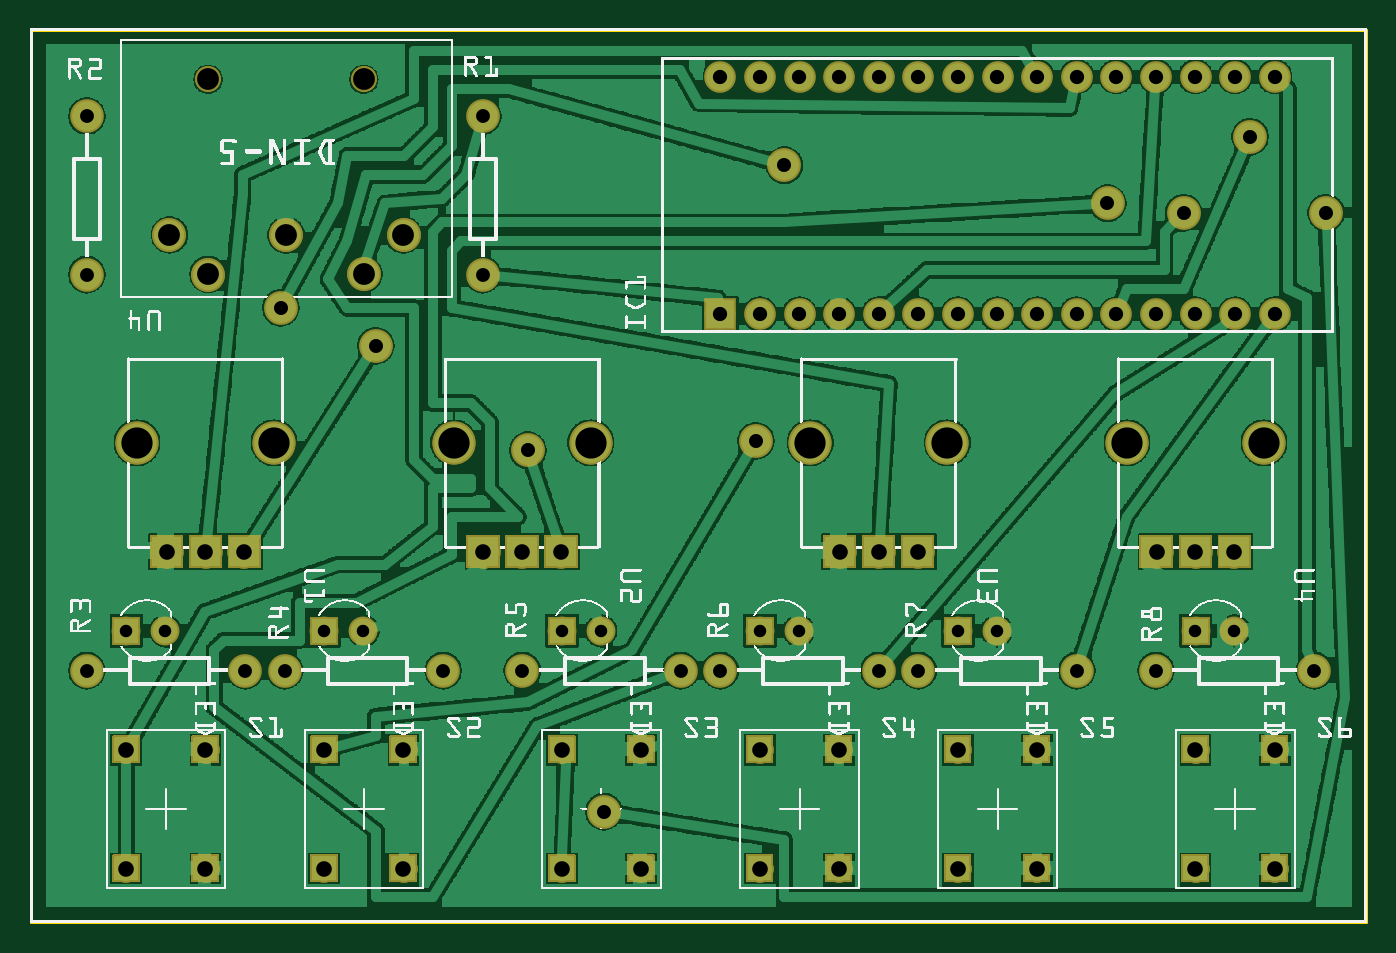
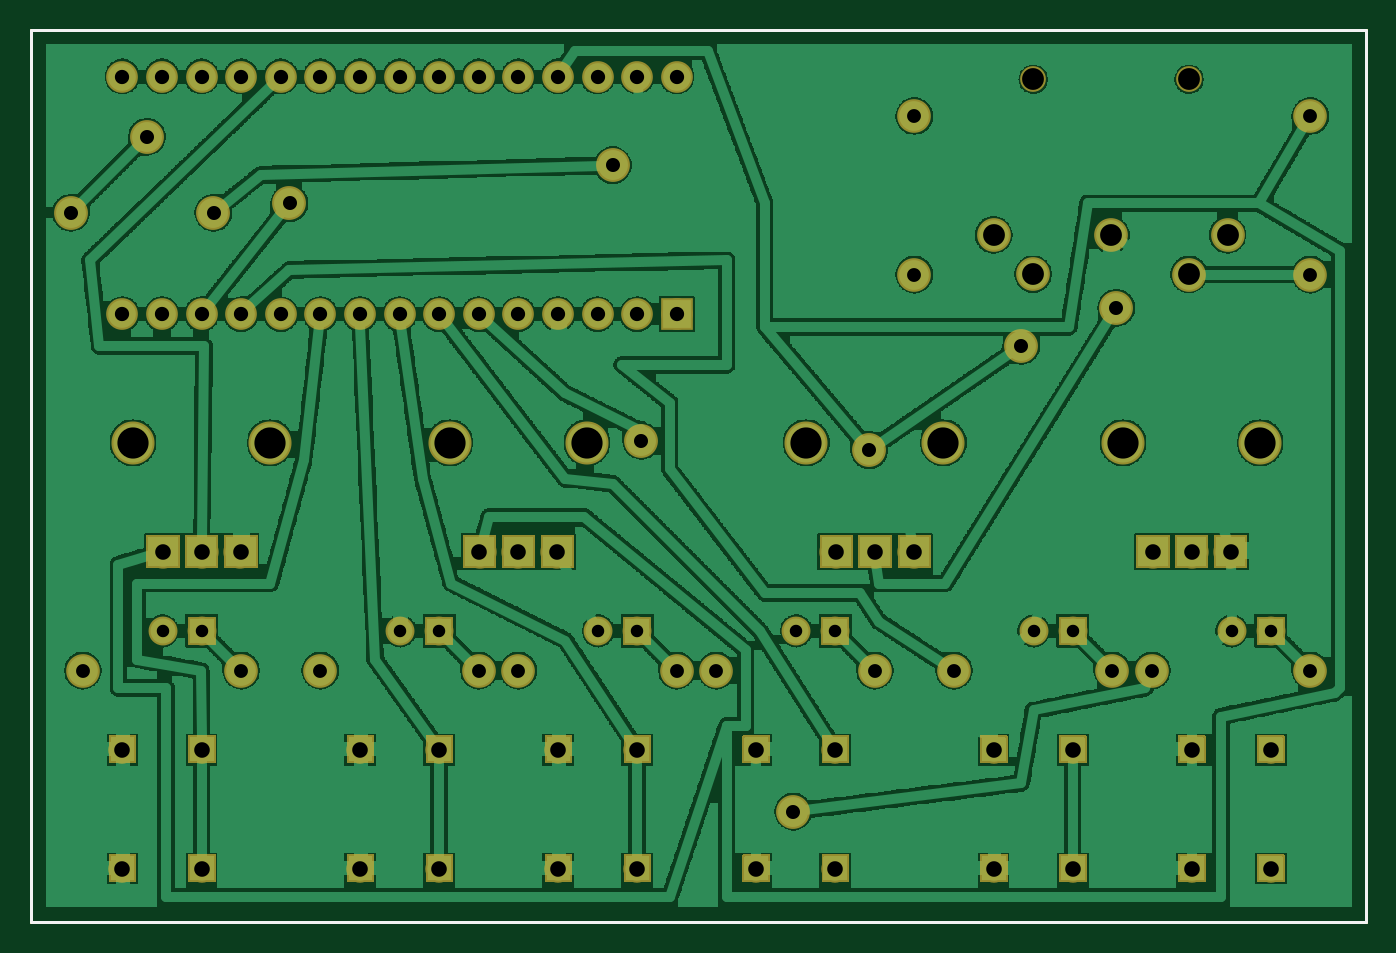
Circuit board: 8 layer files. Board 85.6 x 57.2 mm.
- outline: aciduino_seb_contour.gm1 (395 bytes)
- bottom_copper: aciduino_seb_copperBottom.gbl (403480 bytes)
- top_copper: aciduino_seb_copperTop.gtl (383292 bytes)
- drill: aciduino_seb_drill.txt (2164 bytes)
- bottom_mask: aciduino_seb_maskBottom.gbs (112989 bytes)
- top_mask: aciduino_seb_maskTop.gts (113839 bytes)
- bottom_silk: aciduino_seb_silkBottom.gbo (383 bytes)
- top_silk: aciduino_seb_silkTop.gto (431483 bytes)

=== outline: aciduino_seb_contour.gm1 ===
G04 MADE WITH FRITZING*
G04 WWW.FRITZING.ORG*
G04 DOUBLE SIDED*
G04 HOLES PLATED*
G04 CONTOUR ON CENTER OF CONTOUR VECTOR*
%ASAXBY*%
%FSLAX23Y23*%
%MOIN*%
%OFA0B0*%
%SFA1.0B1.0*%
%ADD10R,3.378370X2.259840*%
%ADD11C,0.008000*%
%ADD10C,0.008*%
%LNCONTOUR*%
G90*
G70*
G54D10*
G54D11*
X4Y2256D02*
X3374Y2256D01*
X3374Y4D01*
X4Y4D01*
X4Y2256D01*
D02*
G04 End of contour*
M02*
=== bottom_copper: aciduino_seb_copperBottom.gbl (403480 bytes, source omitted) ===
=== top_copper: aciduino_seb_copperTop.gtl (383292 bytes, source omitted) ===
=== drill: aciduino_seb_drill.txt ===
; NON-PLATED HOLES START AT T1
; THROUGH (PLATED) HOLES START AT T100
M48
INCH
T1C0.055118
T100C0.078740
T101C0.039370
T102C0.031497
T103C0.035433
T104C0.036000
T105C0.035000
T106C0.055118
%
T1
X004502Y021309
X008436Y021309
T100
X023172Y012136
X002707Y012136
X027707Y012136
X031172Y012136
X010707Y012136
X014172Y012136
X019707Y012136
X006172Y012136
T101
X004439Y001380
X029439Y009380
X015439Y004380
X012439Y009380
X005424Y009380
X025439Y004380
X015439Y001380
X020439Y004380
X020439Y001380
X020455Y009380
X002439Y004380
X003455Y009380
X013439Y004380
X021439Y009380
X023439Y004380
X028455Y009380
X013439Y001380
X030424Y009380
X004439Y004380
X031439Y004380
X007439Y001380
X025439Y001380
X009439Y001380
X029439Y001380
X009439Y004380
X029439Y004380
X002439Y001380
X007439Y004380
X004439Y009380
X018439Y001380
X011455Y009380
X013424Y009380
X018439Y004380
X022424Y009380
X023439Y001380
X031439Y001380
T102
X014424Y007380
X013439Y007380
X030424Y007380
X007439Y007380
X029439Y007380
X002439Y007380
X018439Y007380
X019424Y007380
X024424Y007380
X008424Y007380
X023439Y007380
X003424Y007380
T103
X014497Y002820
X032737Y017940
X029137Y017940
X030817Y019860
X006337Y015540
X018337Y012180
X008737Y014580
X012577Y011940
X019057Y019140
X027217Y018180
T104
X030439Y021380
X029439Y021380
X025439Y021380
X031439Y015380
X021439Y021380
X020439Y015380
X022439Y021380
X019439Y015380
X026439Y015380
X028439Y021380
X017439Y021380
X024439Y021380
X023439Y021380
X026439Y021380
X022439Y015380
X031439Y021380
X018439Y015380
X018439Y021380
X029439Y015380
X030439Y015380
X020439Y021380
X028439Y015380
X017439Y015380
X024439Y015380
X021439Y015380
X019439Y021380
X023439Y015380
X027439Y021380
X025439Y015380
X027439Y015380
T105
X011439Y016380
X001439Y006380
X001439Y020380
X016439Y006380
X028439Y006380
X006439Y006380
X026439Y006380
X021439Y006380
X012439Y006380
X011439Y020380
X032439Y006380
X001439Y016380
X005439Y006380
X017439Y006380
X022439Y006380
X010439Y006380
T106
X008439Y016388
X004502Y016384
X009439Y017380
X006475Y017376
X003530Y017380
T00
M30

=== bottom_mask: aciduino_seb_maskBottom.gbs (112989 bytes, source omitted) ===
=== top_mask: aciduino_seb_maskTop.gts (113839 bytes, source omitted) ===
=== bottom_silk: aciduino_seb_silkBottom.gbo ===
G04 MADE WITH FRITZING*
G04 WWW.FRITZING.ORG*
G04 DOUBLE SIDED*
G04 HOLES PLATED*
G04 CONTOUR ON CENTER OF CONTOUR VECTOR*
%ASAXBY*%
%FSLAX23Y23*%
%MOIN*%
%OFA0B0*%
%SFA1.0B1.0*%
%ADD10R,3.378370X2.259840X3.362370X2.243840*%
%ADD11C,0.008000*%
%LNSILK0*%
G90*
G70*
G54D11*
X4Y2256D02*
X3374Y2256D01*
X3374Y4D01*
X4Y4D01*
X4Y2256D01*
D02*
G04 End of Silk0*
M02*
=== top_silk: aciduino_seb_silkTop.gto (431483 bytes, source omitted) ===
